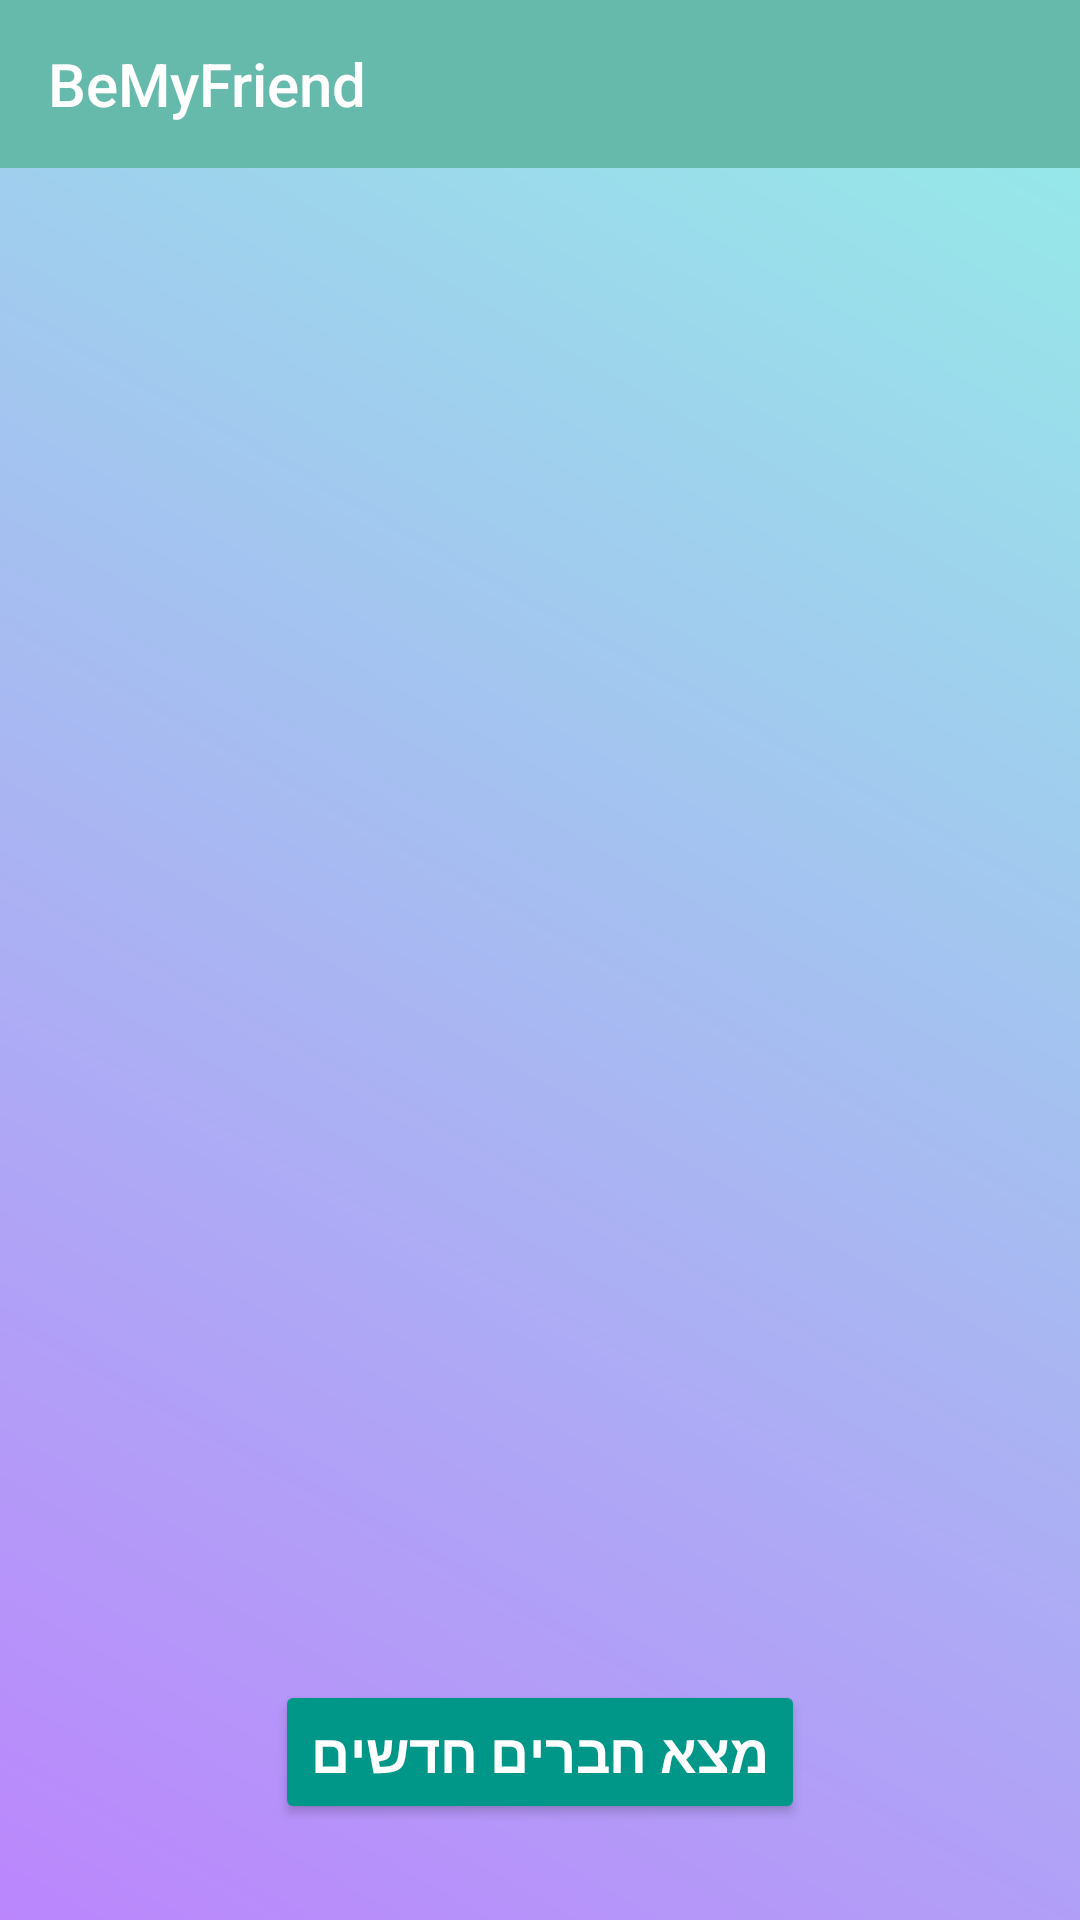

This screen was rendered from an Android layout file. Write that file and the resources it references.
<!-- AndroidManifest.xml: application theme Theme.BeMyFriend -->
<!-- res/layout/activity_chats.xml -->
<?xml version="1.0" encoding="utf-8"?>
<androidx.constraintlayout.widget.ConstraintLayout xmlns:android="http://schemas.android.com/apk/res/android"
    xmlns:app="http://schemas.android.com/apk/res-auto"
    xmlns:tools="http://schemas.android.com/tools"
    android:layout_width="match_parent"
    android:layout_height="match_parent"
    android:background="@drawable/gradient_background"
    tools:context=".screens.Chats">

    <include
        android:id="@+id/mytoolbar"
        layout="@layout/toolbar" />

    <androidx.recyclerview.widget.RecyclerView
        android:id="@+id/recycleView"
        android:layout_width="0dp"
        android:layout_height="0dp"
        android:layout_marginBottom="24dp"
        android:paddingStart="16dp"
        android:paddingTop="16dp"
        android:paddingEnd="16dp"
        android:paddingBottom="16dp"
        app:layout_constraintBottom_toTopOf="@+id/findnewfriendbutton"
        app:layout_constraintEnd_toEndOf="parent"
        app:layout_constraintStart_toStartOf="parent"
        app:layout_constraintTop_toBottomOf="@+id/mytoolbar" />

    <Button
        android:id="@+id/findnewfriendbutton"
        android:layout_width="wrap_content"
        android:layout_height="wrap_content"
        android:layout_marginBottom="32dp"
        android:backgroundTint="@color/teal_700"
        android:onClick="moveToMain"
        android:text="@string/find_new_friends"
        android:textColor="#FFFFFF"
        android:textSize="18sp"
        android:textStyle="bold"
        app:layout_constraintBottom_toBottomOf="parent"
        app:layout_constraintEnd_toEndOf="parent"
        app:layout_constraintStart_toStartOf="parent" />

</androidx.constraintlayout.widget.ConstraintLayout>
<!-- res/layout/toolbar.xml (included above) -->
<?xml version="1.0" encoding="utf-8"?>
<androidx.appcompat.widget.Toolbar xmlns:android="http://schemas.android.com/apk/res/android"
    xmlns:app="http://schemas.android.com/apk/res-auto"
    android:layout_width="match_parent"
    android:layout_height="wrap_content"
    android:background="@color/teal_500"
    android:theme="@style/ThemeOverlay.AppCompat.Dark"
    app:title="@string/app_name"
    >

</androidx.appcompat.widget.Toolbar>
<!-- resources referenced by this layout -->
<resources>
  <color name="teal_500">#66BAAB</color>
  <color name="teal_700">#FF009688</color>
  <!-- drawable gradient_background (drawable) -->
  <?xml version="1.0" encoding="utf-8"?>
  <shape xmlns:android="http://schemas.android.com/apk/res/android">
      <gradient
          android:angle="45"
          android:startColor="@color/purple_200"
          android:endColor="@color/teal_200"></gradient>
  </shape>
  <string name="app_name">BeMyFriend</string>
  <string name="find_new_friends">מצא חברים חדשים</string>
  <style name="Theme.BeMyFriend" parent="Theme.AppCompat.Light.NoActionBar">
          
          <item name="colorPrimary">@color/purple_500</item>
          <item name="colorPrimaryVariant">@color/purple_700</item>
          <item name="colorOnPrimary">@color/white</item>
          
          <item name="colorSecondary">@color/teal_200</item>
          <item name="colorSecondaryVariant">@color/teal_700</item>
          <item name="colorOnSecondary">@color/black</item>
          
          <item name="android:statusBarColor" tools:targetApi="l">?attr/colorPrimaryVariant</item>
          
      </style>
  <color name="purple_200">#FFBB86FC</color>
  <color name="teal_200">#93EFE7</color>
  <color name="purple_500">#FF6200EE</color>
  <color name="purple_700">#3700B3</color>
  <color name="white">#FFFFFFFF</color>
  <color name="black">#FF000000</color>
</resources>
